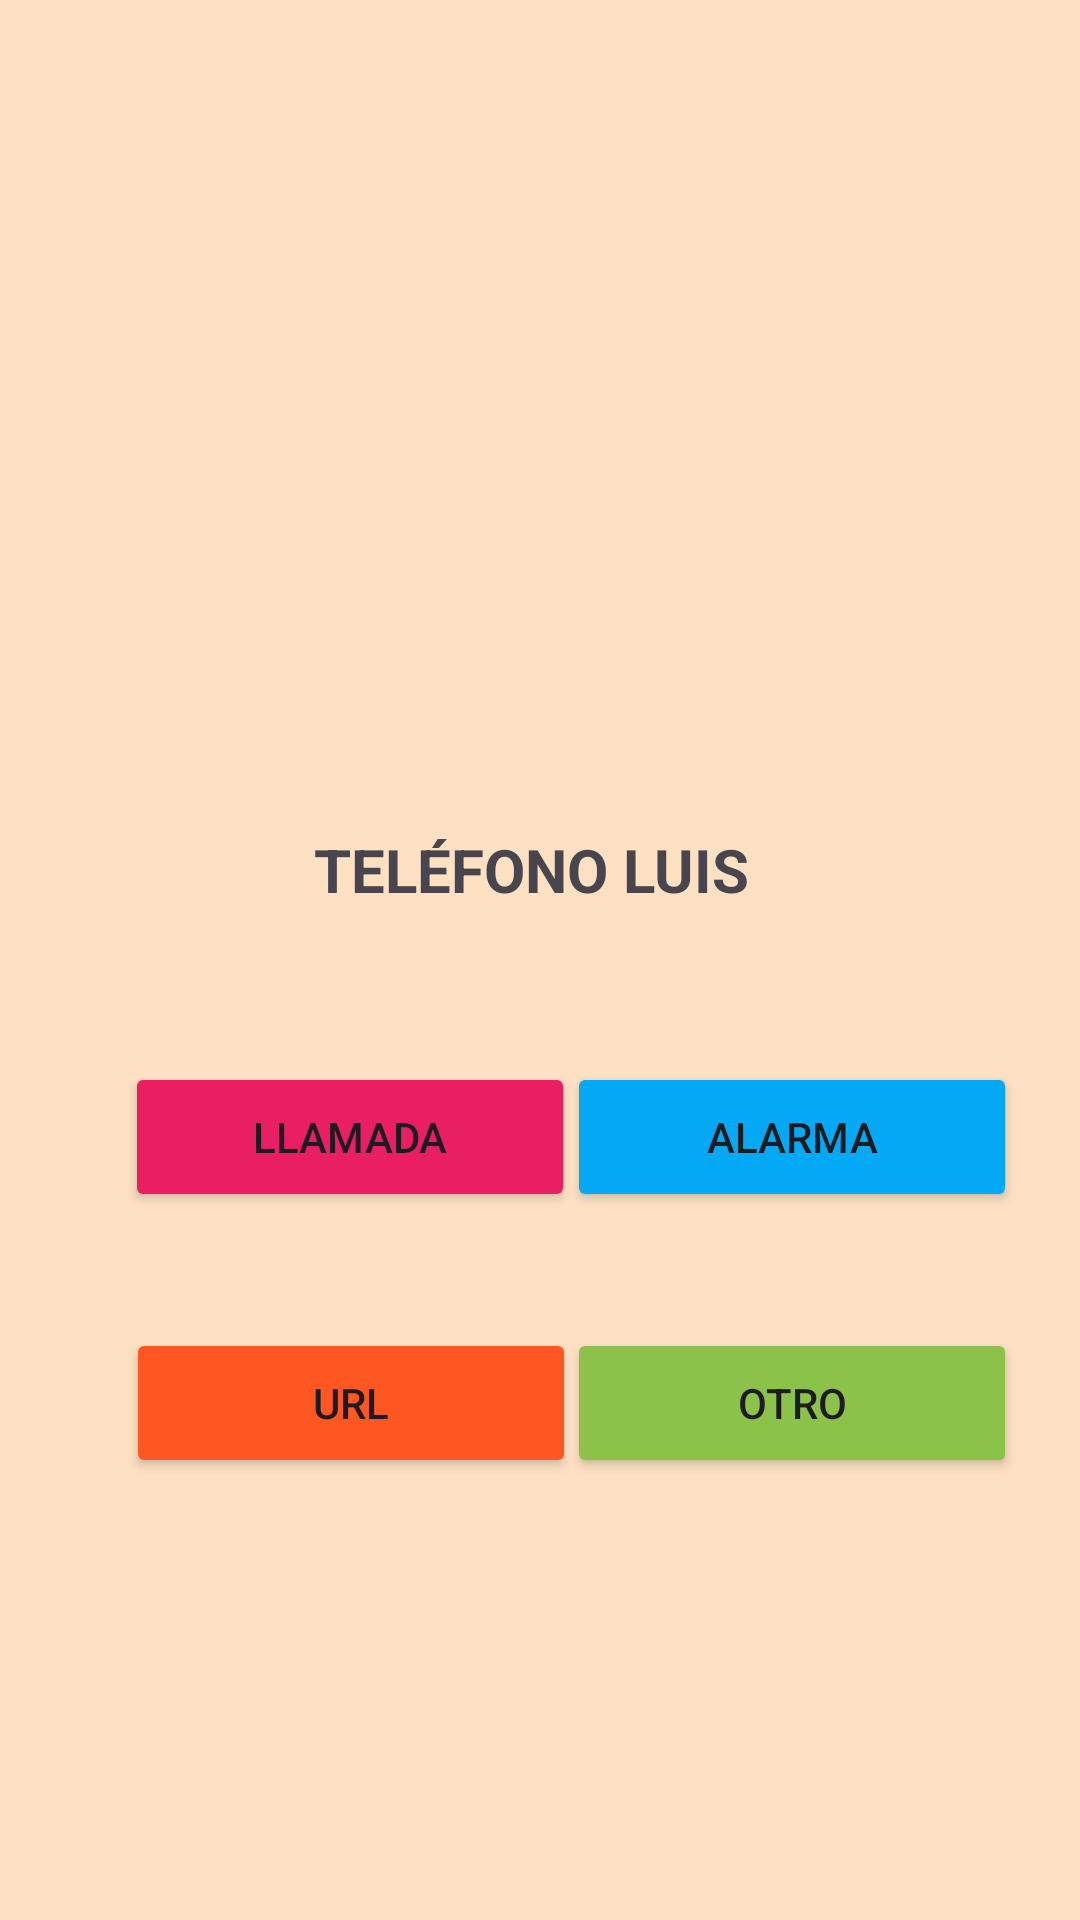

Layout XML and referenced resources for this Android screen:
<!-- AndroidManifest.xml: application theme Theme.AppTelefono -->
<!-- res/layout/activity_main.xml -->
<?xml version="1.0" encoding="utf-8"?>
<androidx.constraintlayout.widget.ConstraintLayout xmlns:android="http://schemas.android.com/apk/res/android"
    xmlns:app="http://schemas.android.com/apk/res-auto"
    xmlns:tools="http://schemas.android.com/tools"
    android:layout_width="match_parent"
    android:layout_height="match_parent"
    tools:context=".MainActivity"
    android:background="#3CFF9800">


    <Button
        android:id="@+id/llamada"
        android:layout_width="150dp"
        android:layout_height="50dp"
        android:text="LLAMADA"
        android:textColorHighlight="#2196F3"
        android:textColorLink="#03A9F4"
        app:icon="@android:drawable/stat_sys_phone_call"
        app:layout_constraintBottom_toBottomOf="parent"
        app:layout_constraintEnd_toEndOf="parent"
        app:layout_constraintHorizontal_bias="0.199"
        app:layout_constraintStart_toStartOf="parent"
        app:layout_constraintTop_toTopOf="parent"
        app:layout_constraintVertical_bias="0.6"
        android:backgroundTint="#E91E63"/>

    <Button
        android:id="@+id/alarma"
        android:layout_width="150dp"
        android:layout_height="50dp"
        android:text="ALARMA"
        app:icon="@drawable/alarma"
        app:layout_constraintBottom_toBottomOf="parent"
        app:layout_constraintEnd_toEndOf="parent"
        app:layout_constraintHorizontal_bias="0.9"
        app:layout_constraintStart_toStartOf="parent"
        app:layout_constraintTop_toTopOf="parent"
        app:layout_constraintVertical_bias="0.60"
        android:backgroundTint="#03A9F4"/>

    <Button
        android:id="@+id/url"
        android:layout_width="150dp"
        android:layout_height="50dp"
        android:text="OTRO"
        app:layout_constraintBottom_toBottomOf="parent"
        app:layout_constraintEnd_toEndOf="parent"
        app:layout_constraintHorizontal_bias="0.9"
        app:layout_constraintStart_toStartOf="parent"
        app:layout_constraintTop_toTopOf="parent"
        app:layout_constraintVertical_bias="0.75"
        android:backgroundTint="#8BC34A"/>

    <Button
        android:id="@+id/otro"
        android:layout_width="150dp"
        android:layout_height="50dp"
        android:text="URL"
        app:icon="@android:drawable/ic_menu_search"
        app:layout_constraintBottom_toBottomOf="parent"
        app:layout_constraintEnd_toEndOf="parent"
        app:layout_constraintHorizontal_bias="0.2"
        app:layout_constraintStart_toStartOf="parent"
        app:layout_constraintTop_toTopOf="parent"
        app:layout_constraintVertical_bias="0.75"
        android:backgroundTint="#FF5722"/>

    <ImageView
        android:id="@+id/imageView4"
        android:layout_width="281dp"
        android:layout_height="190dp"
        app:srcCompat="@drawable/pngtree_calling_business_people_image_1232635"
        tools:layout_editor_absoluteX="87dp"
        tools:layout_editor_absoluteY="42dp"
        app:layout_constraintBottom_toBottomOf="parent"
        app:layout_constraintEnd_toEndOf="parent"
        app:layout_constraintHorizontal_bias="0.497"
        app:layout_constraintStart_toStartOf="parent"
        app:layout_constraintTop_toTopOf="parent"
        app:layout_constraintVertical_bias="0.104"/>

    <TextView
        android:layout_width="150dp"
        android:layout_height="30dp"
        android:text="TELÉFONO LUIS"
        app:layout_constraintBottom_toBottomOf="parent"
        app:layout_constraintEnd_toEndOf="parent"
        app:layout_constraintHorizontal_bias="0.498"
        app:layout_constraintStart_toStartOf="parent"
        app:layout_constraintTop_toTopOf="parent"
        app:layout_constraintVertical_bias="0.453"
        android:textStyle="bold"
        android:textSize="20dp"/>




</androidx.constraintlayout.widget.ConstraintLayout>
<!-- resources referenced by this layout -->
<resources>
  <style name="Theme.AppTelefono" parent="Base.Theme.AppTelefono" />
  <style name="Base.Theme.AppTelefono" parent="Theme.Material3.DayNight.NoActionBar">
          
          
      </style>
</resources>
